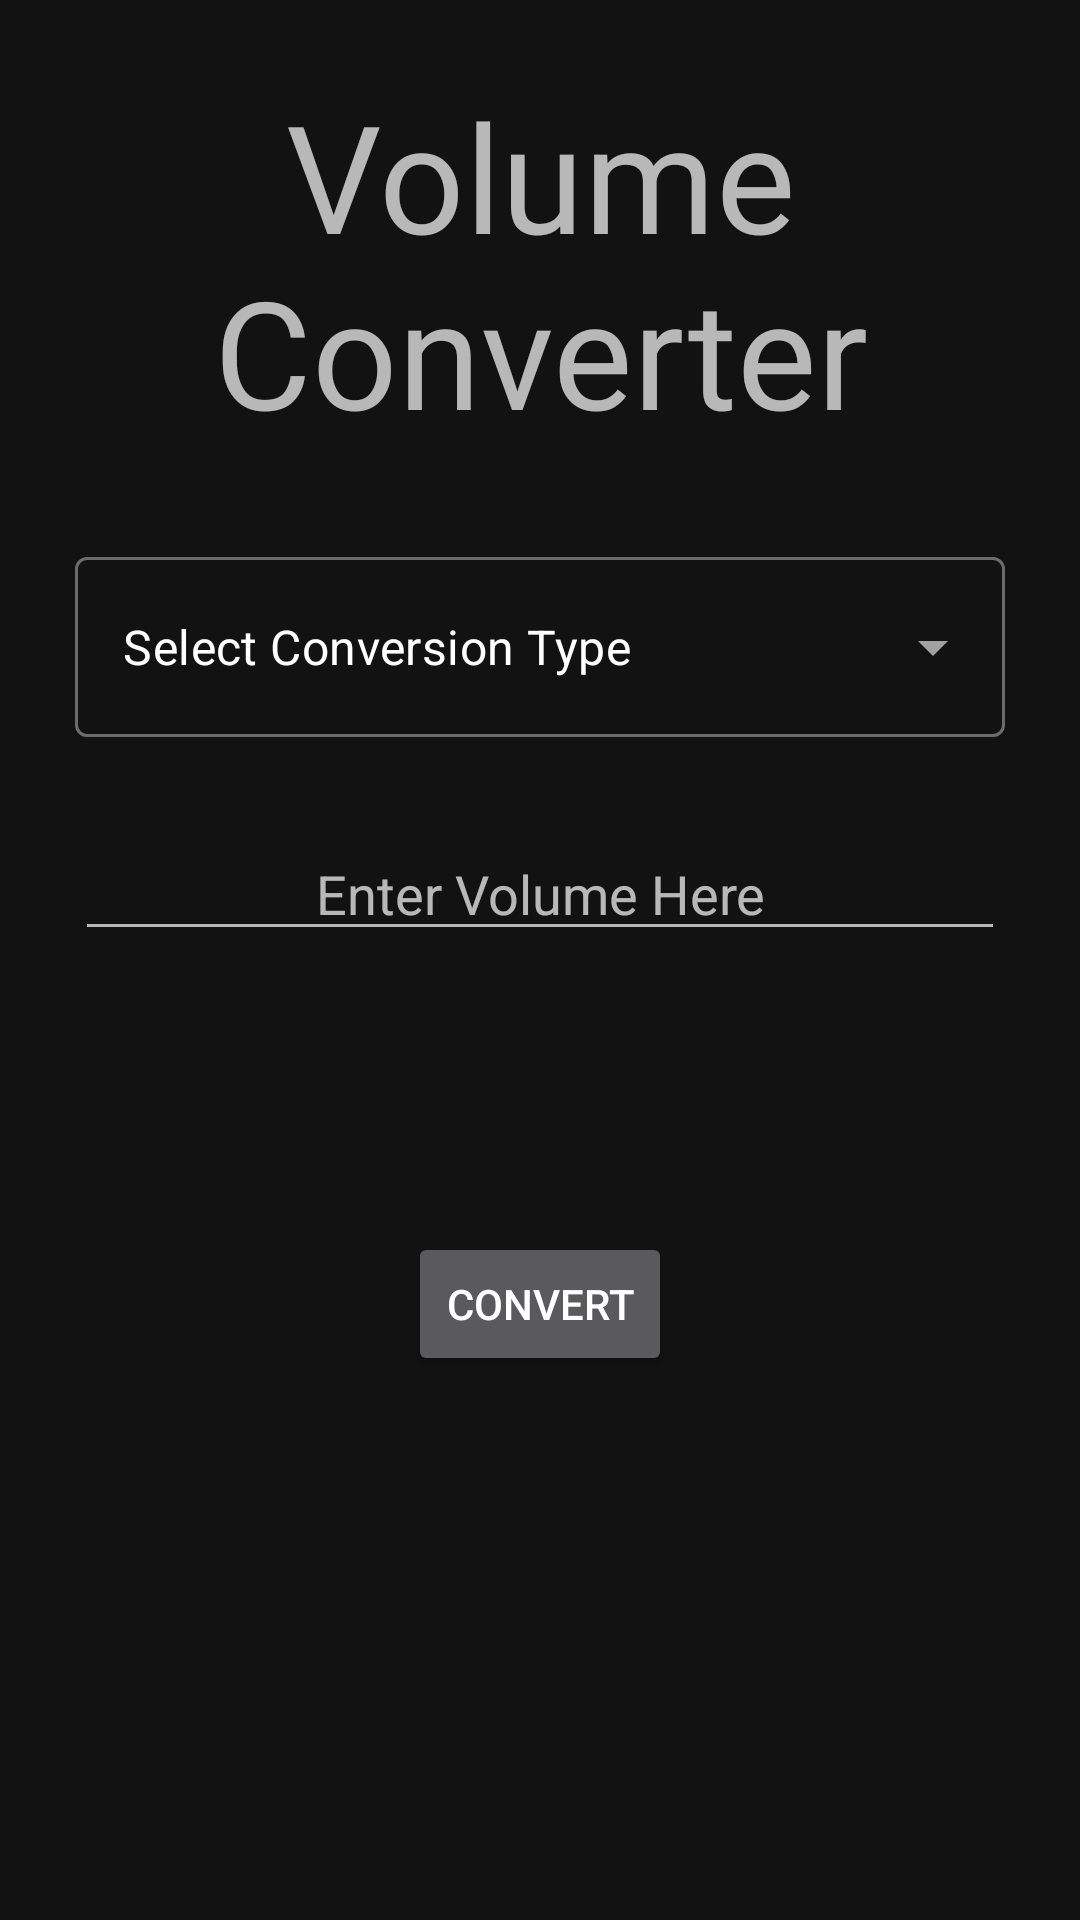

This screen was rendered from an Android layout file. Write that file and the resources it references.
<!-- AndroidManifest.xml: application theme Theme.MaterialComponents.NoActionBar -->
<!-- res/layout/activity_volume_convertor.xml -->
<?xml version="1.0" encoding="utf-8"?>
<RelativeLayout xmlns:android="http://schemas.android.com/apk/res/android"
    xmlns:app="http://schemas.android.com/apk/res-auto"
    xmlns:tools="http://schemas.android.com/tools"
    android:layout_width="match_parent"
    android:layout_height="match_parent"
    tools:context=".VolumeConvertor"
    android:padding="25dp">

    <TextView
        android:id="@+id/volumeconvertertext"
        android:layout_width="411dp"
        android:layout_height="wrap_content"
        android:fontFamily="@font/lobster"
        android:gravity="center"
        android:text="Volume Converter"
        android:textSize="50sp" />

    <com.google.android.material.textfield.TextInputLayout
        android:id="@+id/volumetextinputlayout"
        style="@style/Widget.MaterialComponents.TextInputLayout.OutlinedBox.ExposedDropdownMenu"
        android:layout_width="match_parent"
        android:layout_height="wrap_content"
        android:layout_below="@id/volumeconvertertext"
        android:layout_marginTop="30dp">

        <AutoCompleteTextView
            android:id="@+id/volumeconverttype"
            android:layout_width="match_parent"
            android:layout_height="60dp"
            android:layout_weight="1"
            android:inputType="none"
            android:text="Select Conversion Type" />
    </com.google.android.material.textfield.TextInputLayout>

    <EditText
        android:id="@+id/volumeinput"
        android:layout_width="match_parent"
        android:layout_height="wrap_content"
        android:ems="10"
        android:gravity="center"
        android:inputType="number"
        android:text=""
        android:layout_below="@+id/volumetextinputlayout"
        android:layout_marginTop="30dp"
        android:hint="Enter Volume Here"
        tools:layout_editor_absoluteX="56dp"
        tools:layout_editor_absoluteY="190dp" />

    <TextView
        android:id="@+id/volumeoutput"
        android:layout_width="match_parent"
        android:layout_height="wrap_content"
        android:text=""
        android:layout_below="@id/volumeinput"
        android:layout_marginTop="30dp"
        android:gravity="center"
        android:textSize="25sp"
        tools:layout_editor_absoluteY="461dp" />

    <androidx.appcompat.widget.AppCompatButton
        android:id="@+id/volumeconvertbutton"
        android:layout_width="wrap_content"
        android:layout_height="wrap_content"
        android:layout_below="@id/volumeoutput"
        android:layout_centerHorizontal="true"
        android:layout_marginTop="30dp"
        android:onClick="convertVolume"
        android:text="Convert"
        tools:layout_editor_absoluteX="154dp"
        tools:layout_editor_absoluteY="370dp" />

</RelativeLayout>
<!-- resources referenced by this layout -->
<resources>

</resources>
